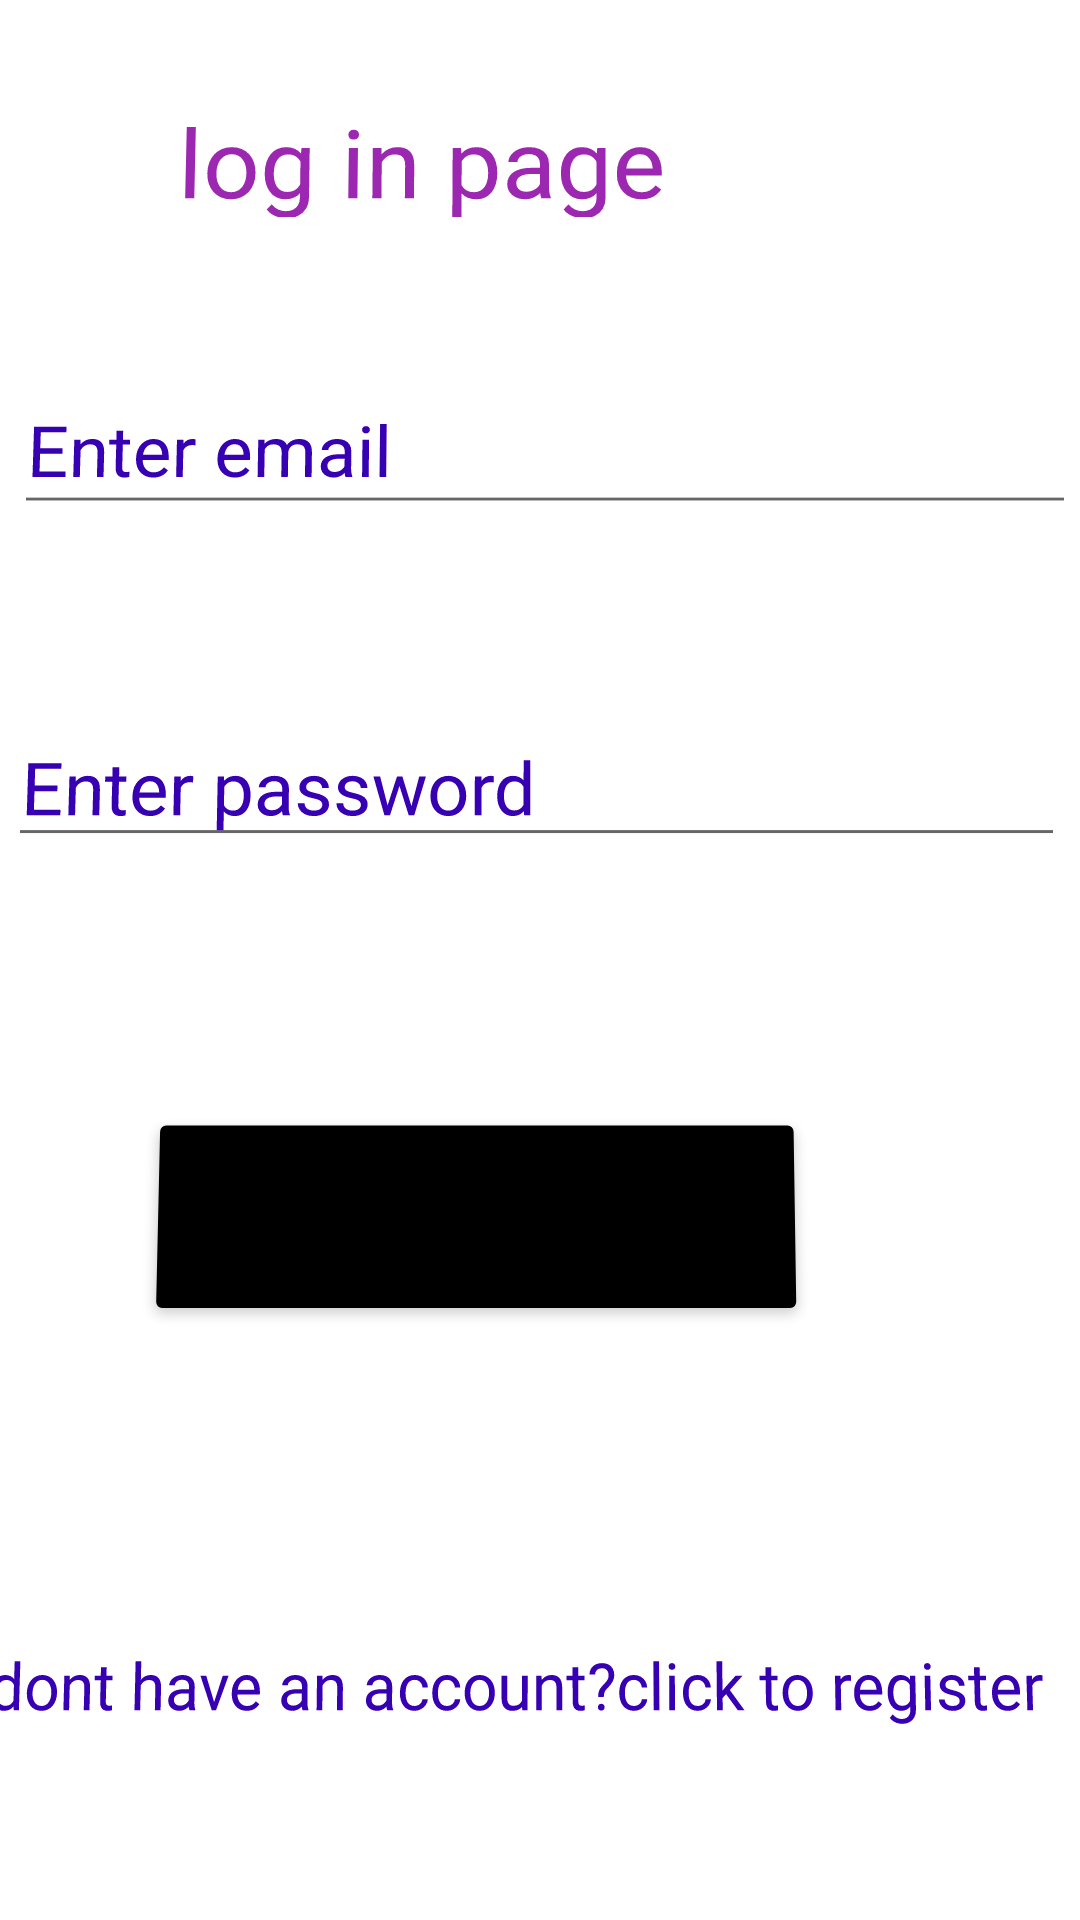

Reconstruct the res/layout file that produces this screen, plus the resources it refers to.
<!-- AndroidManifest.xml: application theme Theme.RaheenLogInRegistration -->
<!-- res/layout/activity_login.xml -->
<?xml version="1.0" encoding="utf-8"?>
<androidx.constraintlayout.widget.ConstraintLayout xmlns:android="http://schemas.android.com/apk/res/android"
    xmlns:app="http://schemas.android.com/apk/res-auto"
    xmlns:tools="http://schemas.android.com/tools"
    android:layout_width="match_parent"
    android:layout_height="match_parent"
    android:rotationX="2"
    tools:context=".loginActivity">

    <TextView
        android:id="@+id/Txt_login"
        android:layout_width="186dp"
        android:layout_height="44dp"
        android:text="log in page"
        android:textColor="#9C27B0"
        android:textSize="35sp"
        app:layout_constraintBottom_toBottomOf="parent"
        app:layout_constraintEnd_toEndOf="parent"
        app:layout_constraintHorizontal_bias="0.306"
        app:layout_constraintStart_toStartOf="parent"
        app:layout_constraintTop_toTopOf="parent"
        app:layout_constraintVertical_bias="0.028" />

    <EditText
        android:id="@+id/edt_email"
        android:layout_width="364dp"
        android:layout_height="55dp"
        android:ems="10"
        android:hint="Enter email"
        android:inputType="textEmailAddress"
        android:textColorHint="@color/purple_700"
        android:textSize="25sp"
        app:layout_constraintBottom_toBottomOf="parent"
        app:layout_constraintEnd_toEndOf="parent"
        app:layout_constraintHorizontal_bias="0.17"
        app:layout_constraintStart_toStartOf="parent"
        app:layout_constraintTop_toTopOf="parent"
        app:layout_constraintVertical_bias="0.197" />

    <EditText
        android:id="@+id/edt_password"
        android:layout_width="355dp"
        android:layout_height="48dp"
        android:ems="10"
        android:hint="Enter password"
        android:inputType="textPassword"
        android:textColorHint="@color/purple_700"
        android:textSize="25sp"
        app:layout_constraintBottom_toBottomOf="parent"
        app:layout_constraintEnd_toEndOf="parent"
        app:layout_constraintHorizontal_bias="0.277"
        app:layout_constraintStart_toStartOf="parent"
        app:layout_constraintTop_toTopOf="parent"
        app:layout_constraintVertical_bias="0.401" />

    <Button
        android:id="@+id/btn_login"
        android:layout_width="217dp"
        android:layout_height="71dp"
        android:backgroundTint="@color/black"
        android:text="login"
        android:textSize="35sp"
        app:layout_constraintBottom_toBottomOf="parent"
        app:layout_constraintEnd_toEndOf="parent"
        app:layout_constraintHorizontal_bias="0.355"
        app:layout_constraintStart_toStartOf="parent"
        app:layout_constraintTop_toTopOf="parent"
        app:layout_constraintVertical_bias="0.648" />

    <TextView
        android:id="@+id/Txt_gotoregister"
        android:layout_width="352dp"
        android:layout_height="37dp"
        android:text="dont have an account?click to register"
        android:textColor="@color/purple_700"
        android:textSize="20sp"
        app:layout_constraintBottom_toBottomOf="parent"
        app:layout_constraintEnd_toEndOf="parent"
        app:layout_constraintStart_toStartOf="parent"
        app:layout_constraintTop_toTopOf="parent"
        app:layout_constraintVertical_bias="0.892" />
</androidx.constraintlayout.widget.ConstraintLayout>
<!-- resources referenced by this layout -->
<resources>
  <style name="Theme.RaheenLogInRegistration" parent="Theme.MaterialComponents.DayNight.DarkActionBar">
          
          <item name="colorPrimary">@color/purple_500</item>
          <item name="colorPrimaryVariant">@color/purple_700</item>
          <item name="colorOnPrimary">@color/white</item>
          
          <item name="colorSecondary">@color/teal_200</item>
          <item name="colorSecondaryVariant">@color/teal_700</item>
          <item name="colorOnSecondary">@color/black</item>
          
          <item name="android:statusBarColor">?attr/colorPrimaryVariant</item>
          
      </style>
  <!-- not gathered from this repository: default colours our renderer supplied (Android Studio template values) -->
  <color name="purple_500">#FF6200EE</color>
  <color name="purple_700">#FF3700B3</color>
  <color name="teal_200">#FF03DAC5</color>
  <color name="teal_700">#FF018786</color>
  <color name="black">#FF000000</color>
  <color name="white">#FFFFFFFF</color>
</resources>
